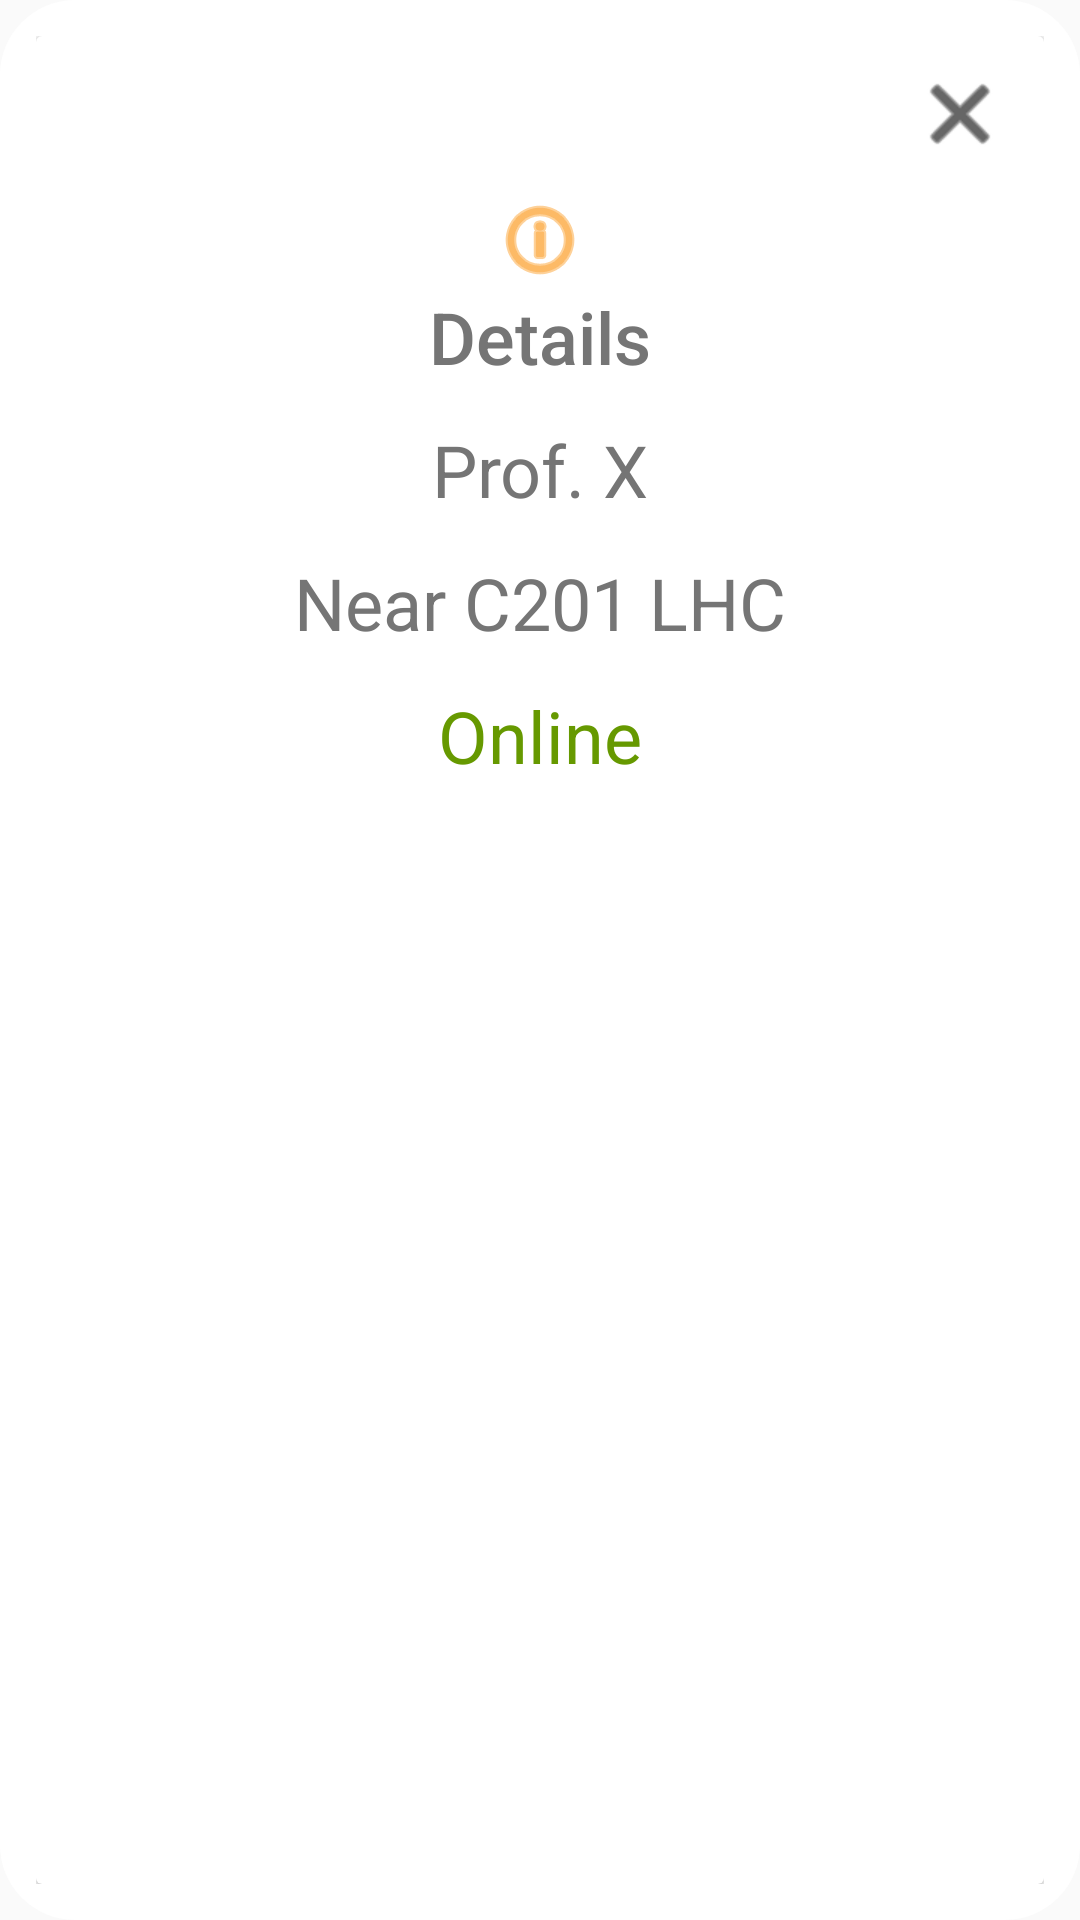

The Android layout XML behind this screen, and the referenced resources:
<!-- AndroidManifest.xml: application theme Theme.MC_Project -->
<!-- res/layout/popup_contact.xml -->
<?xml version="1.0" encoding="utf-8"?>
<LinearLayout xmlns:android="http://schemas.android.com/apk/res/android"
    xmlns:app="http://schemas.android.com/apk/res-auto"
    android:id="@+id/popupLL"
    android:layout_width="match_parent"
    android:layout_height="match_parent"
    android:orientation="vertical"
    android:padding="12dp"
    android:textAlignment="center"
    android:background="@drawable/layout_roundedcorners"
    android:gravity="center_horizontal">

    <androidx.cardview.widget.CardView
        android:layout_width="match_parent"
        android:layout_height="match_parent"
        android:elevation="20dp"
        app:cardBackgroundColor="@color/white">

        <ScrollView
            android:layout_width="match_parent"
            android:layout_height="match_parent">

            <LinearLayout
                android:layout_width="match_parent"
                android:layout_height="wrap_content"

                android:orientation="vertical">

                <ImageButton
                    android:id="@+id/closeBtn"
                    android:layout_width="wrap_content"
                    android:layout_height="wrap_content"
                    android:layout_gravity="top|right"
                    android:backgroundTint="@color/white"
                    android:scaleX="1"
                    android:scaleY="1"
                    android:scrollbarSize="2dp"
                    app:tint="@color/black"
                    app:srcCompat="@android:drawable/ic_menu_close_clear_cancel" />

                <ImageView
                    android:id="@+id/imageView"
                    android:layout_width="match_parent"
                    android:layout_height="wrap_content"
                    android:scaleX="1"
                    android:scaleY="1"
                    android:tint="#FB8C00"
                    app:srcCompat="@android:drawable/ic_menu_info_details" />

                <TextView
                    android:id="@+id/textView2"
                    android:layout_width="match_parent"
                    android:layout_height="wrap_content"
                    android:fontFamily="sans-serif-medium"
                    android:text="Details"
                    android:textAlignment="center"
                    android:textColor="#757575"
                    android:textSize="24dp" />

                <TextView
                    android:id="@+id/nameText"
                    android:layout_width="match_parent"
                    android:layout_height="wrap_content"
                    android:layout_marginTop="12dp"
                    android:fontFamily="sans-serif"
                    android:text="Prof. X"
                    android:textAlignment="center"
                    android:textColor="#757575"

                    android:textSize="24dp" />

                <TextView
                    android:id="@+id/locText"
                    android:layout_width="match_parent"
                    android:layout_height="wrap_content"
                    android:layout_marginTop="12dp"
                    android:fontFamily="sans-serif"
                    android:text="Near C201 LHC"
                    android:textAlignment="center"
                    android:textColor="#757575"

                    android:textSize="24dp" />

                <TextView
                    android:id="@+id/statusText"
                    android:layout_width="match_parent"
                    android:layout_height="wrap_content"
                    android:layout_marginTop="12dp"
                    android:fontFamily="sans-serif"
                    android:text="@string/status_text"
                    android:textAlignment="center"
                    android:textColor="@android:color/holo_green_dark"
                    android:textSize="24dp"
                    android:layout_marginBottom="16dp"/>

            </LinearLayout>
        </ScrollView>

    </androidx.cardview.widget.CardView>

</LinearLayout>
<!-- resources referenced by this layout -->
<resources>
  <color name="black">#FF000000</color>
  <color name="white">#FFFFFFFF</color>
  <!-- drawable layout_roundedcorners (drawable) -->
  <?xml version="1.0" encoding="utf-8"?>
  <shape xmlns:android="http://schemas.android.com/apk/res/android"
      android:shape="rectangle">
      <solid android:color="#fff"/>
  
      <corners android:radius="25dp"/>
  
  </shape>
  <string name="status_text">Online</string>
  <style name="Theme.MC_Project" parent="Theme.AppCompat.DayNight.NoActionBar">
          
          <item name="colorPrimary">@color/purple_500</item>
          <item name="colorPrimaryDark">@color/purple_700</item>
          <item name="colorAccent">@color/teal_200</item>
          
          <item name="colorPrimaryVariant">@color/purple_700</item>
          <item name="colorOnPrimary">@color/white</item>
          
          <item name="colorSecondary">@color/teal_200</item>
          <item name="colorSecondaryVariant">@color/teal_700</item>
          <item name="colorOnSecondary">@color/black</item>
          
          <item name="android:statusBarColor" tools:targetApi="21">@color/black</item>
          
      </style>
  <color name="purple_500">#FF6200EE</color>
  <color name="purple_700">#FF3700B3</color>
  <color name="teal_200">#FF03DAC5</color>
  <color name="teal_700">#FF018786</color>
</resources>
